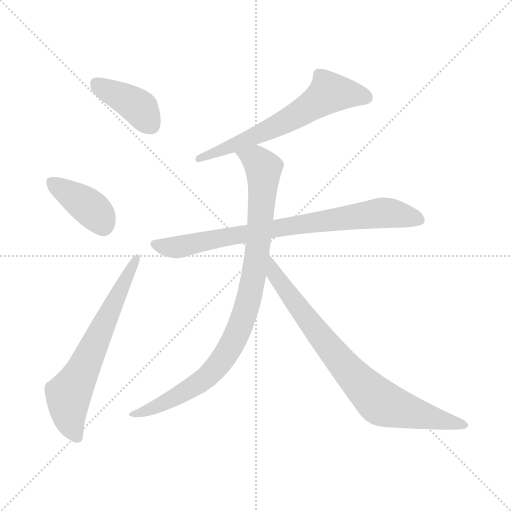
t = 0.00 s
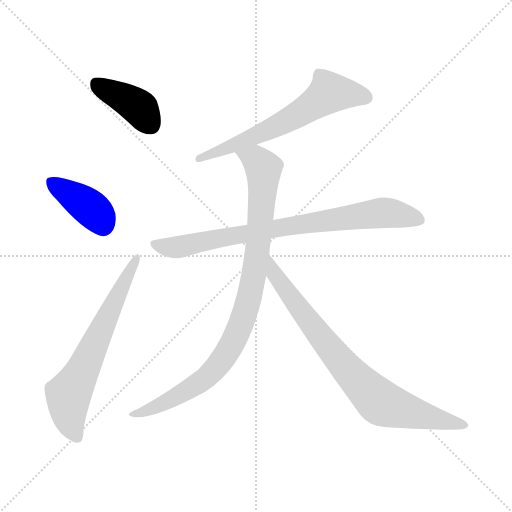
t = 1.12 s
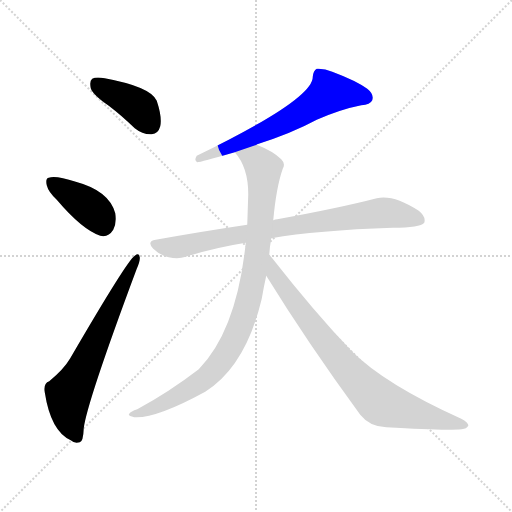
t = 2.23 s
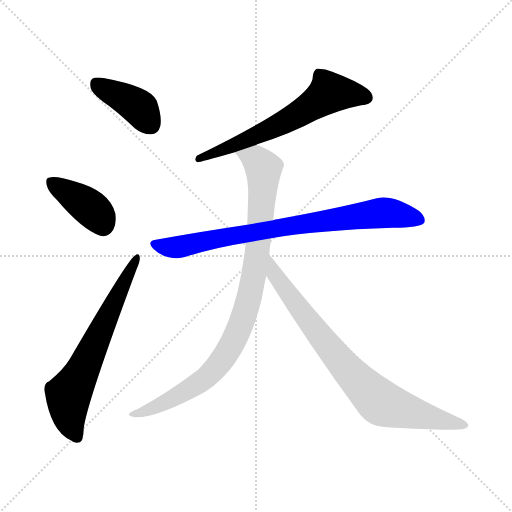
t = 3.35 s
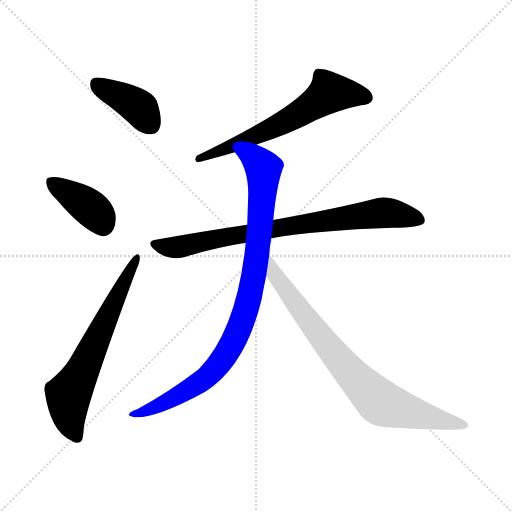
t = 4.47 s
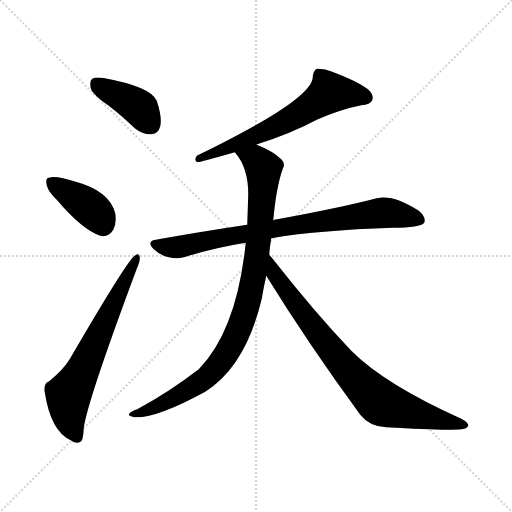
t = 5.58 s

The animated SVG that drew these frames (rendered in a browser with its animation timeline set to each time). Animation: 7 CSS @keyframes rules; one cycle of 5.58 s.

<svg version="1.1" viewBox="0 0 1024 1024" xmlns="http://www.w3.org/2000/svg">
  <g stroke="lightgray" stroke-dasharray="1,1" stroke-width="1" transform="scale(4, 4)">
    <line x1="0" y1="0" x2="256" y2="256"></line>
    <line x1="256" y1="0" x2="0" y2="256"></line>
    <line x1="128" y1="0" x2="128" y2="256"></line>
    <line x1="0" y1="128" x2="256" y2="128"></line>
  </g>
<g transform="scale(1, -1) translate(0, -900)">
   <style type="text/css">
    @keyframes keyframes0 {
      from {
       stroke: blue;
       stroke-dashoffset: 398;
       stroke-width: 128;
       }
       56% {
       animation-timing-function: step-end;
       stroke: blue;
       stroke-dashoffset: 0;
       stroke-width: 128;
       }
       to {
       stroke: black;
       stroke-width: 1024;
       }
       }
       #make-me-a-hanzi-animation-0 {
         animation: keyframes0 0.573893s both;
         animation-delay: 0.000000s;
         animation-timing-function: linear;
       }
    @keyframes keyframes1 {
      from {
       stroke: blue;
       stroke-dashoffset: 391;
       stroke-width: 128;
       }
       56% {
       animation-timing-function: step-end;
       stroke: blue;
       stroke-dashoffset: 0;
       stroke-width: 128;
       }
       to {
       stroke: black;
       stroke-width: 1024;
       }
       }
       #make-me-a-hanzi-animation-1 {
         animation: keyframes1 0.568197s both;
         animation-delay: 0.573893s;
         animation-timing-function: linear;
       }
    @keyframes keyframes2 {
      from {
       stroke: blue;
       stroke-dashoffset: 647;
       stroke-width: 128;
       }
       68% {
       animation-timing-function: step-end;
       stroke: blue;
       stroke-dashoffset: 0;
       stroke-width: 128;
       }
       to {
       stroke: black;
       stroke-width: 1024;
       }
       }
       #make-me-a-hanzi-animation-2 {
         animation: keyframes2 0.776530s both;
         animation-delay: 1.142090s;
         animation-timing-function: linear;
       }
    @keyframes keyframes3 {
      from {
       stroke: blue;
       stroke-dashoffset: 631;
       stroke-width: 128;
       }
       67% {
       animation-timing-function: step-end;
       stroke: blue;
       stroke-dashoffset: 0;
       stroke-width: 128;
       }
       to {
       stroke: black;
       stroke-width: 1024;
       }
       }
       #make-me-a-hanzi-animation-3 {
         animation: keyframes3 0.763509s both;
         animation-delay: 1.918620s;
         animation-timing-function: linear;
       }
    @keyframes keyframes4 {
      from {
       stroke: blue;
       stroke-dashoffset: 794;
       stroke-width: 128;
       }
       72% {
       animation-timing-function: step-end;
       stroke: blue;
       stroke-dashoffset: 0;
       stroke-width: 128;
       }
       to {
       stroke: black;
       stroke-width: 1024;
       }
       }
       #make-me-a-hanzi-animation-4 {
         animation: keyframes4 0.896159s both;
         animation-delay: 2.682129s;
         animation-timing-function: linear;
       }
    @keyframes keyframes5 {
      from {
       stroke: blue;
       stroke-dashoffset: 924;
       stroke-width: 128;
       }
       75% {
       animation-timing-function: step-end;
       stroke: blue;
       stroke-dashoffset: 0;
       stroke-width: 128;
       }
       to {
       stroke: black;
       stroke-width: 1024;
       }
       }
       #make-me-a-hanzi-animation-5 {
         animation: keyframes5 1.001953s both;
         animation-delay: 3.578288s;
         animation-timing-function: linear;
       }
    @keyframes keyframes6 {
      from {
       stroke: blue;
       stroke-dashoffset: 785;
       stroke-width: 128;
       }
       72% {
       animation-timing-function: step-end;
       stroke: blue;
       stroke-dashoffset: 0;
       stroke-width: 128;
       }
       to {
       stroke: black;
       stroke-width: 1024;
       }
       }
       #make-me-a-hanzi-animation-6 {
         animation: keyframes6 0.888835s both;
         animation-delay: 4.580241s;
         animation-timing-function: linear;
       }
</style>
<path d="M 217.5 688.5 Q 242.5 669.5 269.5 643.5 Q 285.5 630.5 303.5 631.5 Q 316.5 632.5 320.5 647.5 Q 324.5 665.5 313.5 698.5 Q 301.5 726.5 209.5 743.5 Q 191.5 746.5 184.5 742.5 Q 178.5 738.5 181.5 723.5 Q 185.5 710.5 217.5 688.5 Z" fill="lightgray"></path> 
<path d="M 113.5 500.5 Q 164.5 440.5 200.5 428.5 Q 216.5 424.5 226.5 440.5 Q 233.5 453.5 230.5 473.5 Q 218.5 518.5 151.5 536.5 Q 111.5 549.5 97.5 544.5 Q 90.5 543.5 93.5 529.5 Q 96.5 516.5 113.5 500.5 Z" fill="lightgray"></path> 
<path d="M 98.5 137.5 Q 86.5 133.5 89.5 115.5 Q 101.5 37.5 141.5 19.5 Q 148.5 12.5 159.5 15.5 Q 166.5 16.5 167.5 43.5 Q 173.5 94.5 273.5 362.5 Q 280.5 378.5 279.5 385.5 Q 278.5 395.5 269.5 388.5 Q 254.5 379.5 140.5 183.5 Q 127.5 161.5 98.5 137.5 Z" fill="lightgray"></path> 
<path d="M 513.5 610.5 Q 512.5 611.5 514.5 611.5 Q 583.5 633.5 633.5 660.5 Q 681.5 681.5 722.5 689.5 Q 740.5 690.5 744.5 699.5 Q 748.5 711.5 734.5 722.5 Q 712.5 738.5 664.5 756.5 Q 648.5 763.5 633.5 762.5 Q 626.5 758.5 625.5 746.5 Q 626.5 701.5 393.5 588.5 Q 387.5 578.5 394.5 575.5 Q 400.5 575.5 469.5 595.5 L 513.5 610.5 Z" fill="lightgray"></path> 
<path d="M 542.5 423.5 Q 633.5 439.5 785.5 444.5 Q 840.5 444.5 848.5 454.5 Q 852.5 466.5 837.5 478.5 Q 786.5 511.5 753.5 503.5 Q 680.5 484.5 554.5 461.5 Q 550.5 461.5 546.5 459.5 L 494.5 450.5 Q 406.5 437.5 311.5 420.5 Q 292.5 417.5 306.5 402.5 Q 319.5 389.5 337.5 385.5 Q 356.5 381.5 371.5 386.5 Q 428.5 404.5 491.5 414.5 L 542.5 423.5 Z" fill="lightgray"></path> 
<path d="M 538.5 390.5 Q 539.5 406.5 542.5 423.5 L 546.5 459.5 Q 552.5 525.5 565.5 562.5 Q 571.5 572.5 562.5 581.5 Q 546.5 597.5 513.5 610.5 C 486.5 622.5 452.5 619.5 469.5 595.5 Q 496.5 565.5 496.5 511.5 Q 495.5 481.5 494.5 450.5 L 491.5 414.5 Q 473.5 239.5 397.5 161.5 Q 337.5 115.5 274.5 81.5 Q 261.5 77.5 258.5 72.5 Q 254.5 68.5 268.5 65.5 Q 311.5 62.5 410.5 116.5 Q 491.5 167.5 523.5 302.5 Q 527.5 326.5 532.5 348.5 L 538.5 390.5 Z" fill="lightgray"></path> 
<path d="M 532.5 348.5 Q 614.5 215.5 720.5 70.5 Q 739.5 46.5 772.5 45.5 Q 887.5 38.5 923.5 41.5 Q 933.5 42.5 936.5 48.5 Q 937.5 54.5 922.5 62.5 Q 769.5 131.5 702.5 198.5 Q 627.5 277.5 544.5 383.5 Q 541.5 387.5 538.5 390.5 C 519.5 413.5 516.5 373.5 532.5 348.5 Z" fill="lightgray"></path> 
      <clipPath id="make-me-a-hanzi-clip-0">
      <path d="M 217.5 688.5 Q 242.5 669.5 269.5 643.5 Q 285.5 630.5 303.5 631.5 Q 316.5 632.5 320.5 647.5 Q 324.5 665.5 313.5 698.5 Q 301.5 726.5 209.5 743.5 Q 191.5 746.5 184.5 742.5 Q 178.5 738.5 181.5 723.5 Q 185.5 710.5 217.5 688.5 Z" fill="lightgray"></path>
      </clipPath>
      <path clip-path="url(#make-me-a-hanzi-clip-0)" d="M 191.5 734.5 L 271.5 689.5 L 302.5 650.5 " fill="none" id="make-me-a-hanzi-animation-0" stroke-dasharray="270 540" stroke-linecap="round"></path>

      <clipPath id="make-me-a-hanzi-clip-1">
      <path d="M 113.5 500.5 Q 164.5 440.5 200.5 428.5 Q 216.5 424.5 226.5 440.5 Q 233.5 453.5 230.5 473.5 Q 218.5 518.5 151.5 536.5 Q 111.5 549.5 97.5 544.5 Q 90.5 543.5 93.5 529.5 Q 96.5 516.5 113.5 500.5 Z" fill="lightgray"></path>
      </clipPath>
      <path clip-path="url(#make-me-a-hanzi-clip-1)" d="M 103.5 534.5 L 174.5 489.5 L 206.5 450.5 " fill="none" id="make-me-a-hanzi-animation-1" stroke-dasharray="263 526" stroke-linecap="round"></path>

      <clipPath id="make-me-a-hanzi-clip-2">
      <path d="M 98.5 137.5 Q 86.5 133.5 89.5 115.5 Q 101.5 37.5 141.5 19.5 Q 148.5 12.5 159.5 15.5 Q 166.5 16.5 167.5 43.5 Q 173.5 94.5 273.5 362.5 Q 280.5 378.5 279.5 385.5 Q 278.5 395.5 269.5 388.5 Q 254.5 379.5 140.5 183.5 Q 127.5 161.5 98.5 137.5 Z" fill="lightgray"></path>
      </clipPath>
      <path clip-path="url(#make-me-a-hanzi-clip-2)" d="M 153.5 25.5 L 137.5 68.5 L 136.5 110.5 L 162.5 152.5 L 272.5 381.5 " fill="none" id="make-me-a-hanzi-animation-2" stroke-dasharray="519 1038" stroke-linecap="round"></path>

      <clipPath id="make-me-a-hanzi-clip-3">
      <path d="M 513.5 610.5 Q 512.5 611.5 514.5 611.5 Q 583.5 633.5 633.5 660.5 Q 681.5 681.5 722.5 689.5 Q 740.5 690.5 744.5 699.5 Q 748.5 711.5 734.5 722.5 Q 712.5 738.5 664.5 756.5 Q 648.5 763.5 633.5 762.5 Q 626.5 758.5 625.5 746.5 Q 626.5 701.5 393.5 588.5 Q 387.5 578.5 394.5 575.5 Q 400.5 575.5 469.5 595.5 L 513.5 610.5 Z" fill="lightgray"></path>
      </clipPath>
      <path clip-path="url(#make-me-a-hanzi-clip-3)" d="M 732.5 704.5 L 659.5 714.5 L 557.5 650.5 L 458.5 608.5 L 454.5 601.5 L 414.5 589.5 L 407.5 592.5 L 395.5 582.5 " fill="none" id="make-me-a-hanzi-animation-3" stroke-dasharray="503 1006" stroke-linecap="round"></path>

      <clipPath id="make-me-a-hanzi-clip-4">
      <path d="M 542.5 423.5 Q 633.5 439.5 785.5 444.5 Q 840.5 444.5 848.5 454.5 Q 852.5 466.5 837.5 478.5 Q 786.5 511.5 753.5 503.5 Q 680.5 484.5 554.5 461.5 Q 550.5 461.5 546.5 459.5 L 494.5 450.5 Q 406.5 437.5 311.5 420.5 Q 292.5 417.5 306.5 402.5 Q 319.5 389.5 337.5 385.5 Q 356.5 381.5 371.5 386.5 Q 428.5 404.5 491.5 414.5 L 542.5 423.5 Z" fill="lightgray"></path>
      </clipPath>
      <path clip-path="url(#make-me-a-hanzi-clip-4)" d="M 309.5 411.5 L 361.5 406.5 L 567.5 446.5 L 763.5 474.5 L 840.5 460.5 " fill="none" id="make-me-a-hanzi-animation-4" stroke-dasharray="666 1332" stroke-linecap="round"></path>

      <clipPath id="make-me-a-hanzi-clip-5">
      <path d="M 538.5 390.5 Q 539.5 406.5 542.5 423.5 L 546.5 459.5 Q 552.5 525.5 565.5 562.5 Q 571.5 572.5 562.5 581.5 Q 546.5 597.5 513.5 610.5 C 486.5 622.5 452.5 619.5 469.5 595.5 Q 496.5 565.5 496.5 511.5 Q 495.5 481.5 494.5 450.5 L 491.5 414.5 Q 473.5 239.5 397.5 161.5 Q 337.5 115.5 274.5 81.5 Q 261.5 77.5 258.5 72.5 Q 254.5 68.5 268.5 65.5 Q 311.5 62.5 410.5 116.5 Q 491.5 167.5 523.5 302.5 Q 527.5 326.5 532.5 348.5 L 538.5 390.5 Z" fill="lightgray"></path>
      </clipPath>
      <path clip-path="url(#make-me-a-hanzi-clip-5)" d="M 478.5 593.5 L 512.5 580.5 L 527.5 553.5 L 507.5 346.5 L 475.5 234.5 L 454.5 195.5 L 413.5 145.5 L 357.5 108.5 L 264.5 70.5 " fill="none" id="make-me-a-hanzi-animation-5" stroke-dasharray="796 1592" stroke-linecap="round"></path>

      <clipPath id="make-me-a-hanzi-clip-6">
      <path d="M 532.5 348.5 Q 614.5 215.5 720.5 70.5 Q 739.5 46.5 772.5 45.5 Q 887.5 38.5 923.5 41.5 Q 933.5 42.5 936.5 48.5 Q 937.5 54.5 922.5 62.5 Q 769.5 131.5 702.5 198.5 Q 627.5 277.5 544.5 383.5 Q 541.5 387.5 538.5 390.5 C 519.5 413.5 516.5 373.5 532.5 348.5 Z" fill="lightgray"></path>
      </clipPath>
      <path clip-path="url(#make-me-a-hanzi-clip-6)" d="M 545.5 373.5 L 549.5 350.5 L 651.5 213.5 L 758.5 97.5 L 806.5 78.5 L 928.5 48.5 " fill="none" id="make-me-a-hanzi-animation-6" stroke-dasharray="657 1314" stroke-linecap="round"></path>

</g>
</svg>
